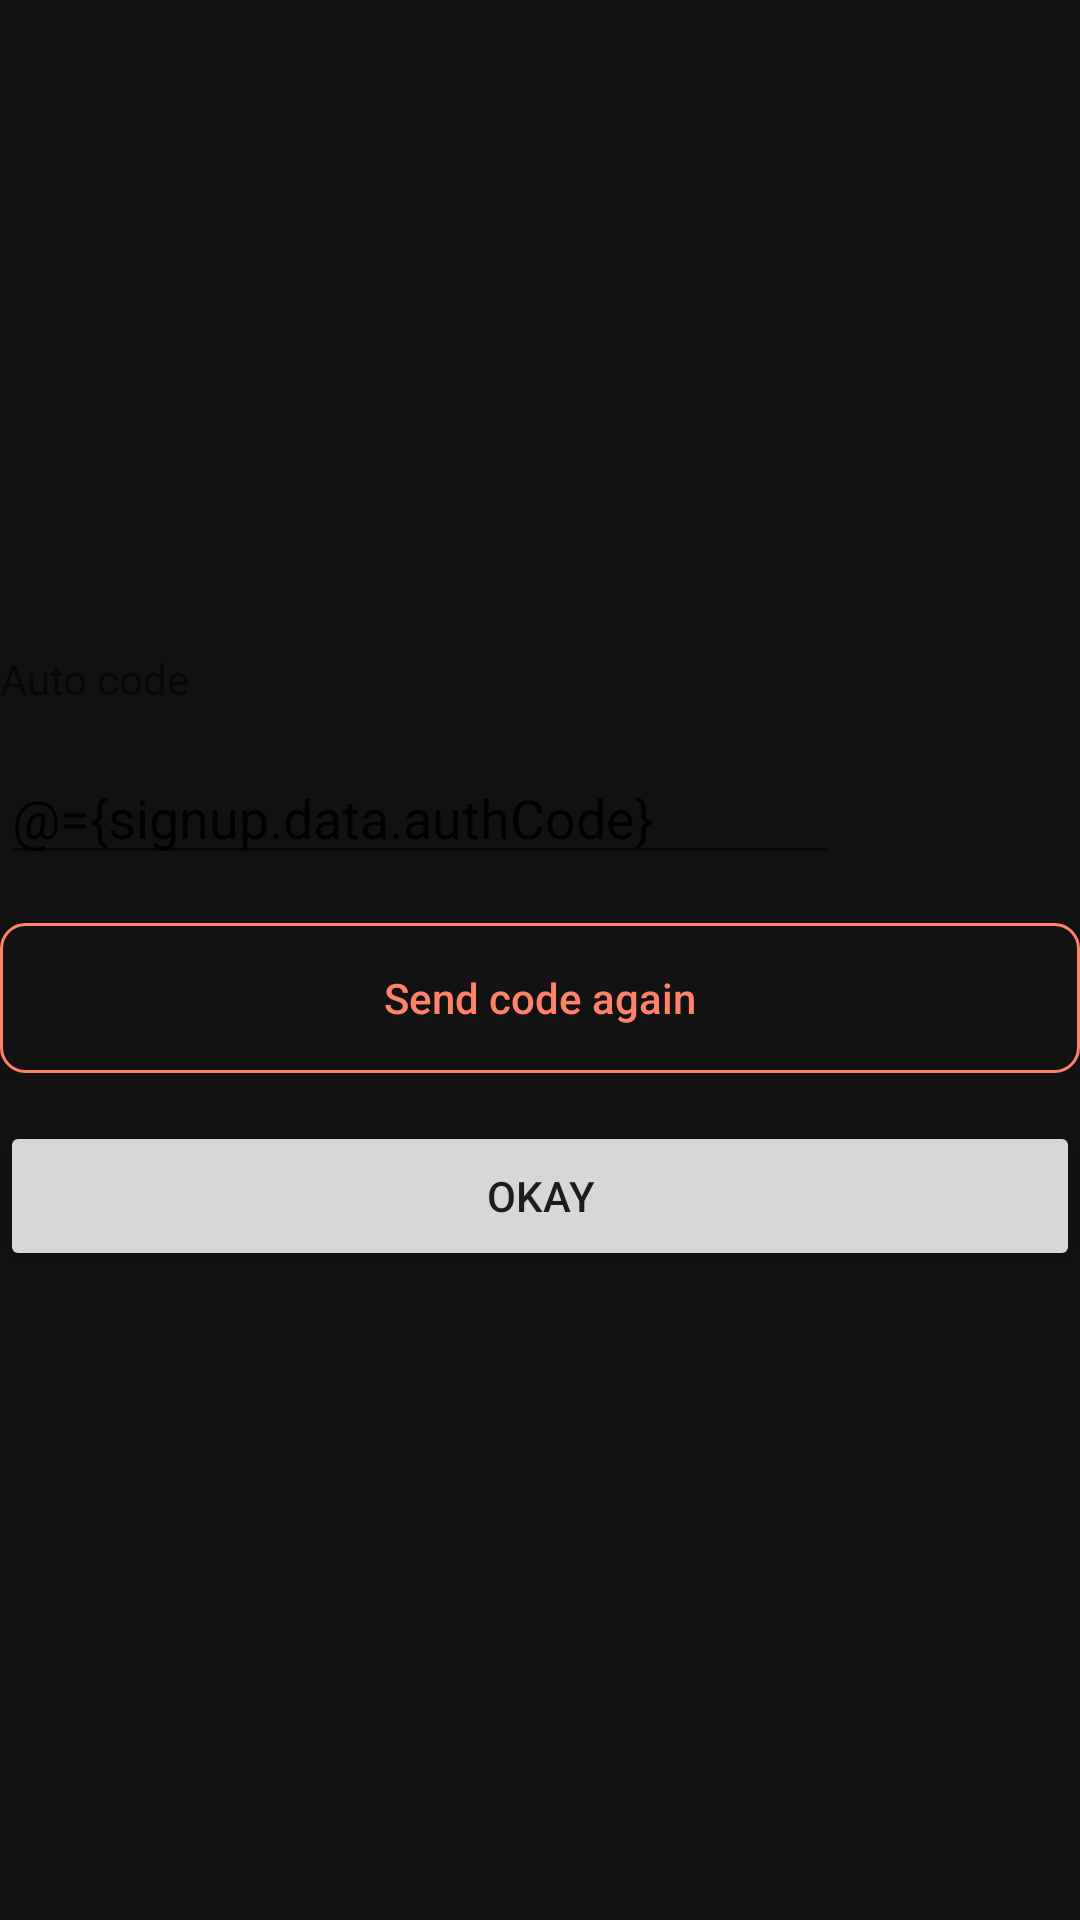

Layout XML and referenced resources for this Android screen:
<!-- AndroidManifest.xml: application theme AppTheme -->
<!-- res/layout/fragment_sign_up_email_auth.xml -->
<?xml version="1.0" encoding="utf-8"?>
<layout
    xmlns:android="http://schemas.android.com/apk/res/android"
    xmlns:tools="http://schemas.android.com/tools"
    xmlns:app="http://schemas.android.com/apk/res-auto">
    <data>
        <variable
            name="signup"
            type="com.mashup.torchlight.viewmodel.SignUpViewModel" />
    </data>

    <androidx.constraintlayout.widget.ConstraintLayout
        android:layout_width="match_parent"
        android:layout_height="match_parent">

        <LinearLayout
            android:layout_width="match_parent"
            android:layout_height="wrap_content"
            tools:context=".ui.signup.SignUpEmailInputFragment"
            app:layout_constraintTop_toTopOf="parent"
            app:layout_constraintBottom_toBottomOf="parent"
            app:layout_constraintStart_toStartOf="parent"
            app:layout_constraintEnd_toEndOf="parent"
            android:orientation="vertical">

            <TextView
                android:layout_width="match_parent"
                android:layout_height="wrap_content"
                android:text="@string/signup_auto_code" />

            <LinearLayout
                android:layout_width="match_parent"
                android:layout_height="40dp"
                android:layout_marginTop="16dp"
                android:orientation="horizontal">
                <EditText
                    android:id="@+id/etAuthCode"
                    android:layout_width="0dp"
                    android:layout_height="match_parent"
                    android:text="@={signup.data.authCode}"
                    android:inputType="text"
                    android:layout_weight="1" />
                <TextView
                    android:id="@+id/tvAutoCodeTime"
                    android:layout_width="80dp"
                    android:layout_height="match_parent"
                    android:gravity="center"
                    android:textColor="@color/main_400"
                    tools:text="2:52"/>
            </LinearLayout>

            <Button
                android:id="@+id/btnResend"
                android:layout_width="match_parent"
                android:layout_height="50dp"
                style="@style/TorchLightButtonSecondary"
                android:layout_marginTop="16dp"
                android:text="@string/signup_send_again" />
            <Button
                android:id="@+id/btnConfirm"
                android:layout_width="match_parent"
                android:layout_height="50dp"
                android:layout_marginTop="16dp"
                android:text="@string/okay" />

        </LinearLayout>
    </androidx.constraintlayout.widget.ConstraintLayout>
</layout>
<!-- resources referenced by this layout -->
<resources>
  <color name="main_400">#ff8269</color>
  <string name="okay">Okay</string>
  <string name="signup_auto_code">Auto code</string>
  <string name="signup_send_again">Send code again</string>
  <style name="TorchLightButtonSecondary" parent="@android:style/Widget.Material.Button">
          <item name="android:textColor">@color/main_400</item>
          <item name="android:background">@drawable/button_secondary_background</item>
          <item name="android:textAllCaps">false</item>
      </style>
  <style name="AppTheme" parent="Theme.AppCompat.Light.DarkActionBar">
          
          <item name="colorPrimary">@color/main_400</item>
          <item name="colorPrimaryDark">@color/black</item>
          <item name="colorAccent">@color/colorAccent</item>
  
          
          <item name="windowActionBar">false</item>
          <item name="windowNoTitle">true</item>
  
          
          <item name="android:windowBackground">@color/background</item>
      </style>
  <!-- drawable button_secondary_background (drawable) -->
  <?xml version="1.0" encoding="utf-8"?>
  <selector xmlns:android="http://schemas.android.com/apk/res/android">
      <item android:state_enabled="false">
          <shape android:shape="rectangle">
              <solid android:color="@color/gray" />
              <corners android:radius="8dp" />
          </shape>
      </item>
      <item>
          <ripple android:color="@color/gray">
              <item android:id="@android:id/background">
                  <shape android:shape="rectangle">
                      <solid android:color="@color/background" />
                      <stroke android:width="1dp" android:color="@color/main_400" />
                      <corners android:radius="8dp" />
                  </shape>
              </item>
          </ripple>
      </item>
  </selector>
  <color name="black">#000</color>
  <color name="colorAccent">#D81B60</color>
  <color name="background">#121212</color>
  <color name="gray">#979797</color>
</resources>
